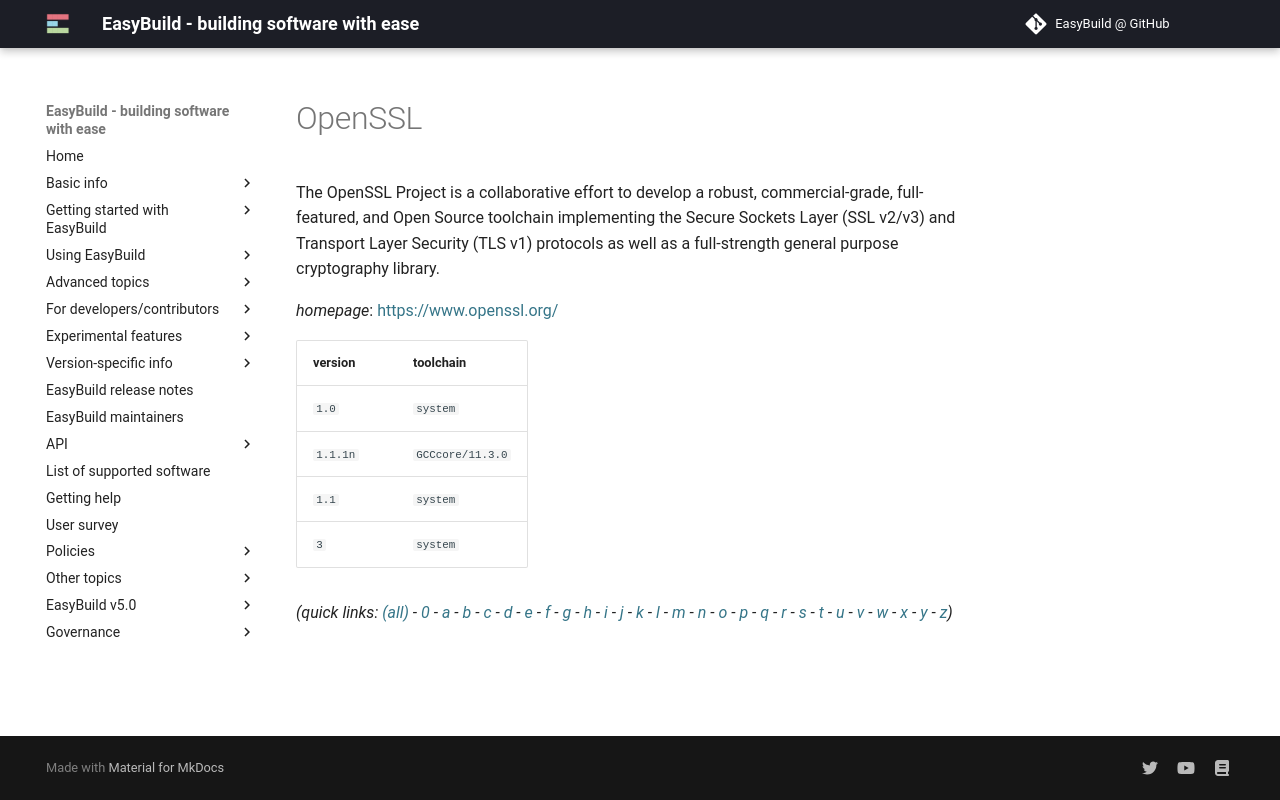

repository: easybuilders/easybuild-docs · page: version-specific/supported-software/o/OpenSSL/index.html · generator: mkdocs

---
search:
  boost: 0.5
---
# OpenSSL

The OpenSSL Project is a collaborative effort to develop a robust, commercial-grade, full-featured,  and Open Source toolchain implementing the Secure Sockets Layer (SSL v2/v3) and Transport Layer Security (TLS v1)  protocols as well as a full-strength general purpose cryptography library.

*homepage*: <https://www.openssl.org/>

version | toolchain
--------|----------
``1.0`` | ``system``
``1.1.1n`` | ``GCCcore/11.3.0``
``1.1`` | ``system``
``3`` | ``system``


*(quick links: [(all)](../index.md) - [0](../0/index.md) - [a](../a/index.md) - [b](../b/index.md) - [c](../c/index.md) - [d](../d/index.md) - [e](../e/index.md) - [f](../f/index.md) - [g](../g/index.md) - [h](../h/index.md) - [i](../i/index.md) - [j](../j/index.md) - [k](../k/index.md) - [l](../l/index.md) - [m](../m/index.md) - [n](../n/index.md) - [o](../o/index.md) - [p](../p/index.md) - [q](../q/index.md) - [r](../r/index.md) - [s](../s/index.md) - [t](../t/index.md) - [u](../u/index.md) - [v](../v/index.md) - [w](../w/index.md) - [x](../x/index.md) - [y](../y/index.md) - [z](../z/index.md))*
